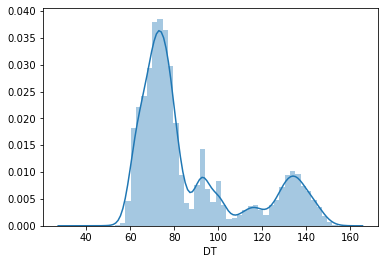

Data behind this chart, as committed beside it:
DT, GR, NPHI, RHOB, RT, DEPTH
99.83, 79.85, 0.3023, 2.445, 0.5524, 2617
99.93, 79.66, 0.3483, 2.447, 0.5399, 2617
100.1, 78.11, 0.4028, 2.421, 0.5376, 2617
100.3, 76.78, 0.4428, 2.381, 0.5353, 2617
100.4, 73.69, 0.4643, 2.346, 0.5362, 2617
100.3, 68.17, 0.4709, 2.327, 0.5381, 2617
99.94, 62.99, 0.4761, 2.324, 0.5495, 2617
99.4, 58.24, 0.4724, 2.328, 0.5965, 2618
98.62, 53.09, 0.4544, 2.333, 0.6462, 2618
97.6, 53.01, 0.4211, 2.335, 0.698, 2618
96.38, 51.57, 0.3888, 2.334, 0.7192, 2618
94.79, 50.98, 0.3643, 2.329, 0.6915, 2618
93.08, 50.27, 0.3449, 2.318, 0.6506, 2618
91.5, 49.87, 0.3298, 2.3, 0.6007, 2618
90.62, 48.78, 0.3188, 2.277, 0.5386, 2618
90.7, 49.12, 0.3129, 2.254, 0.5058, 2618
91.36, 48.44, 0.3132, 2.238, 0.5011, 2618
92.74, 47.55, 0.3157, 2.232, 0.528, 2618
94.02, 48.55, 0.315, 2.237, 0.5805, 2619
95.08, 48.93, 0.3092, 2.248, 0.6302, 2619
94.86, 48.45, 0.3025, 2.263, 0.6551, 2619
93.76, 48.03, 0.2991, 2.275, 0.656, 2619
91.97, 48.18, 0.3001, 2.285, 0.6485, 2619
89.02, 50.33, 0.3024, 2.292, 0.6427, 2619
85.82, 50.74, 0.3017, 2.298, 0.6611, 2619
82.41, 52.26, 0.2926, 2.306, 0.7115, 2619
79.07, 54.22, 0.2747, 2.321, 0.8591, 2619
76.26, 53.42, 0.2514, 2.35, 1.101, 2620
74.03, 50.91, 0.2282, 2.394, 1.401, 2620
73.08, 48.74, 0.2182, 2.445, 1.577, 2620
72.82, 48.49, 0.2229, 2.49, 1.629, 2620
73.37, 49.91, 0.2333, 2.516, 1.655, 2620
74.88, 50.29, 0.2479, 2.52, 1.556, 2620
76.8, 51.27, 0.2613, 2.503, 1.442, 2620
79.23, 54.51, 0.2776, 2.474, 1.28, 2620
81.83, 54.84, 0.2814, 2.437, 1.165, 2620
84.32, 52.77, 0.2701, 2.399, 1.022, 2620
86.58, 47.51, 0.2582, 2.367, 0.8278, 2620
88.33, 35.41, 0.2464, 2.353, 0.6983, 2621
89.8, 27.17, 0.2438, 2.372, 0.6001, 2621
90.86, 24.59, 0.2504, 2.412, 0.4878, 2621
91.64, 24.87, 0.2602, 2.436, 0.368, 2621
92.3, 24.81, 0.2664, 2.405, 0.3225, 2621
92.91, 25.56, 0.2688, 2.329, 0.3228, 2621
93.47, 25.16, 0.2704, 2.248, 0.329, 2621
94.05, 25.8, 0.2725, 2.196, 0.3324, 2621
94.75, 26.68, 0.2738, 2.178, 0.3279, 2621
95.07, 27.35, 0.2729, 2.174, 0.3232, 2622
95.15, 28.65, 0.2695, 2.174, 0.3223, 2622
94.86, 28.84, 0.266, 2.175, 0.3232, 2622
94.36, 30.36, 0.2641, 2.179, 0.3375, 2622
93.75, 33.26, 0.2643, 2.185, 0.3763, 2622
93.22, 37.39, 0.2648, 2.192, 0.4149, 2622
92.83, 40.01, 0.264, 2.2, 0.4324, 2622
92.58, 40.71, 0.2618, 2.207, 0.4281, 2622
92.84, 42.79, 0.259, 2.21, 0.4227, 2622
93.27, 41.61, 0.2562, 2.211, 0.4236, 2622
93.84, 41.06, 0.2538, 2.21, 0.4293, 2622
94.07, 41.82, 0.253, 2.211, 0.4381, 2623
94.1, 41.25, 0.2533, 2.212, 0.4415, 2623
... 23,801 more rows
